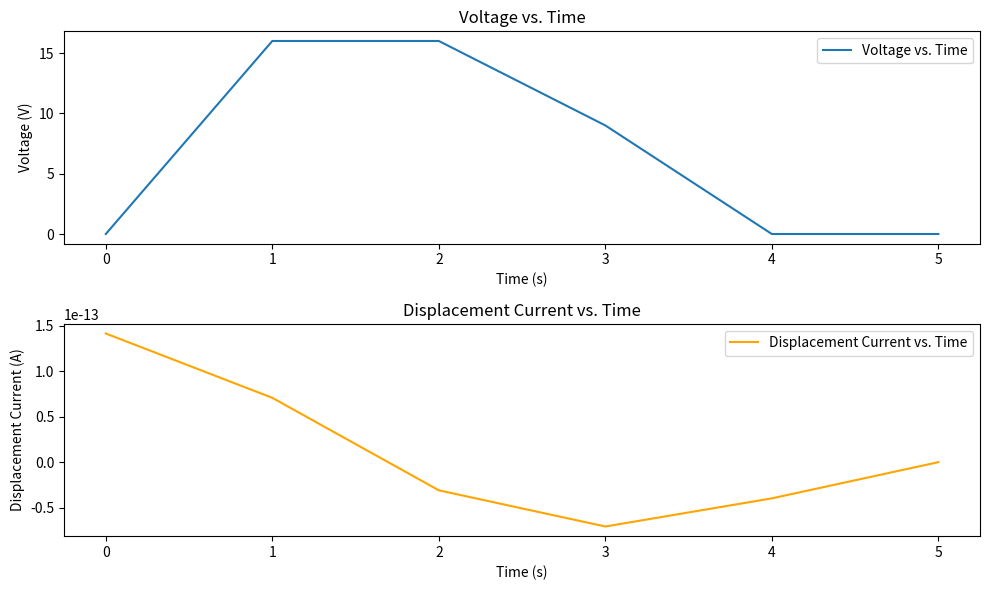

The script that saved this image:
import matplotlib.pyplot as plt
import numpy as np

# Sample voltage vs. time data
time = np.array([0, 1, 2, 3, 4, 5])  # replace with your time values
voltage = np.array([0, 16, 16, 9, 0, 0])  # replace with your voltage values

# Calculate the derivative of voltage (dV/dt)
dV_dt = np.gradient(voltage, time)

# Constants
epsilon_0 = 8.85e-12  # permittivity of free space
area = 0.001  # area of capacitor plates (replace with your value)

# Calculate displacement current (Id)
displacement_current = epsilon_0 * area * dV_dt
print(dV_dt)
# Plot the graphs
plt.figure(figsize=(10, 6))

plt.subplot(2, 1, 1)
plt.plot(time, voltage, label='Voltage vs. Time')
plt.title('Voltage vs. Time')
plt.xlabel('Time (s)')
plt.ylabel('Voltage (V)')
plt.legend()

plt.subplot(2, 1, 2)
plt.plot(time, displacement_current, label='Displacement Current vs. Time', color='orange')
plt.title('Displacement Current vs. Time')
plt.xlabel('Time (s)')
plt.ylabel('Displacement Current (A)')
plt.legend()

plt.tight_layout()
plt.savefig('jj.png')
plt.show()
